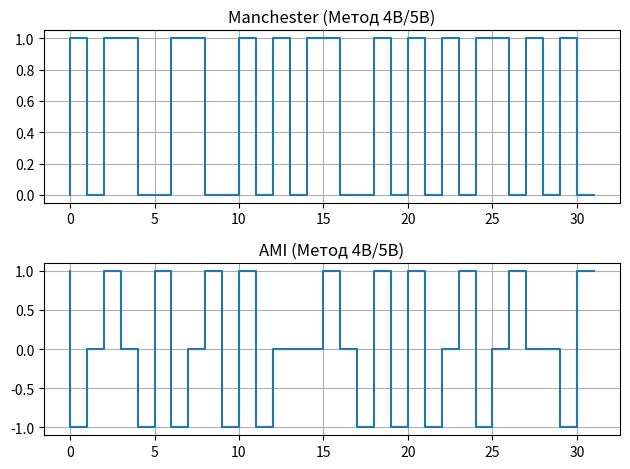

Recreate this plot in Python.
# МУИВ. Обучающийся - Петроградский Вячеслав Максимович.
# Задание №3 по предмету "Безопасность операционных систем".
# Преподаватель (проверяющий) - Черемных Виктор Викторович.

import matplotlib.pyplot as plt

# Блок 1: "Исходные данные"

# Исходная строка в бинарном (двоичном) виде взятая из решенной задачи №1 по заданному исходному
# тексту, коим является мое ФИО (Петроградский Вячеслав Максимович)
bin_str = '11001111 11100101 11110010 11110000 11101110 11100011 11110000 11100000 11100100 11110001 11101010 11101000 11101001 00100000 11000010 11111111 11110111 11100101 11110001 11101011 11100000 11100010 00100000 11001100 11100000 11101010 11110001 11101000 11101100 11101110 11100010 11101000 11110111'
print ('Исходное сообщение (Петроградский Вячеслав Максимович) в битовом потоке:', bin_str)

# Необходимо исключить пробелы в строке bin_str (можно было пропустить данный шаг и вписать
# бинарный код без пробелов, т.к. они нужны только лишь для удобства чтение, но поскольку
# задачи разделены на отдельные решения, я считаю нужным сделать именно так).
bitstream = bin_str.replace(' ', '').replace('\n', '')
print ('\nОбщая длина потока исходного сообщения (без пробелов):', len(bitstream), 'бит')



# Блок 2: "4B/5B кодирование"

# Таблица преобразования по методу 4B/5B 
table_4b5b = {
    '0000': '11110', '0001': '01001',
    '0010': '10100', '0011': '10101',
    '0100': '01010', '0101': '01011',
    '0110': '01110', '0111': '01111',
    '1000': '10010', '1001': '10011',
    '1010': '10110', '1011': '10111',
    '1100': '11010', '1101': '11011',
    '1110': '11100', '1111': '11101'
}

# Разбиение на тетрады (4 бита)
blocks_4bit = [bitstream[i:i+4] for i in range(0, len(bitstream), 4)]

# Кодирование
encoded_5b = ''.join([table_4b5b[b] for b in blocks_4bit])

print("\nИсходное сообщение по методу 4B/5B:", encoded_5b)



# Блок 3: "Перевод в двоичную (bin) и шестнадцатеричную (hex) системы"

hex_str = hex(int(encoded_5b, 2))[2:].upper()

print("\n4B/5B метод в двоичном коде:")
print(' '.join([encoded_5b[i:i+4] for i in range(0, len(encoded_5b), 4)]))

print("\n4B/5B метод в шестнадцатеричном коде:", hex_str)




# Блок 4: "Подсчет длины и избыточности"

original_len = len(bitstream)
new_len = len(encoded_5b)

redundancy = (new_len - original_len) / original_len

print("\nДлина исходного:", original_len, "бит")
print("Длина сообщения:", new_len, "бит (", new_len/8, "байт)")
print("Избыточность:", round(redundancy, 3), "(", int(redundancy*100), "% )")





# Блок 5: "Физическое кодирование"

bitstream_new = encoded_5b

# Manchester кодирования нового сообщения по методу 4B/5B
manchester_new = []
for bit in bitstream_new:
    if bit == '1':
        manchester_new.extend([0, 1])
    else:
        manchester_new.extend([1, 0])

# AMI кодирования нового сообщения по методу 4B/5B
ami_new = []
level = 1
for bit in bitstream_new:
    if bit == '1':
        ami_new.append(level)
        level *= -1
    else:
        ami_new.append(0)




# Блок 6: "Функция подсчета переходов (из задания №2)"

def count_transitions(signal):
    transitions = 0
    for i in range(1, len(signal)):
        if signal[i] != signal[i - 1]:
            transitions += 1
    return transitions



# Блок 7: "Функция анализа способов кодирования (из задания №2)"

Rb = 1e9  # Скорость передачи по условию задачи - 1 Гбит/с

def analyze_signal(signal, name):
    transitions = count_transitions(signal)
    duration = len(signal) / Rb  # длительность сигнала
    freq_avg = transitions / duration if duration != 0 else 0

    # Теоретические оценки
    f_low = 0  # нижняя граница 
    f_high = transitions * Rb / len(signal)

    bandwidth = f_high - f_low

    print(f'\n{name}:')
    print(f'Переходов: {transitions}')
    print(f'Нижняя граница частоты: {f_low:.2e} Гц')
    print(f'Верхняя граница частоты: {f_high:.2e} Гц')
    print(f'Средняя частота: {freq_avg:.2e} Гц')
    print(f'Полоса пропускания: {bandwidth:.2e} Гц')




print("\nАнализ для 4B/5B:")
analyze_signal(manchester_new, "Manchester (4B/5B)")
analyze_signal(ami_new, "AMI (4B/5B)")



# Блок 8: "Построение графиков"
N = 32 # Ограничим кодирование для первых 4 байт (32 бита) согласно условию задания №2 

plt.figure()

# Manchester график 
plt.subplot(2, 1, 1)
plt.step(range(N), manchester_new[:N])
plt.title('Manchester (Метод 4B/5B)')
plt.grid()

# AMI график
plt.subplot(2, 1, 2)
plt.step(range(N), ami_new[:N])
plt.title('AMI (Метод 4B/5B)')
plt.grid()

plt.tight_layout()
plt.show()
